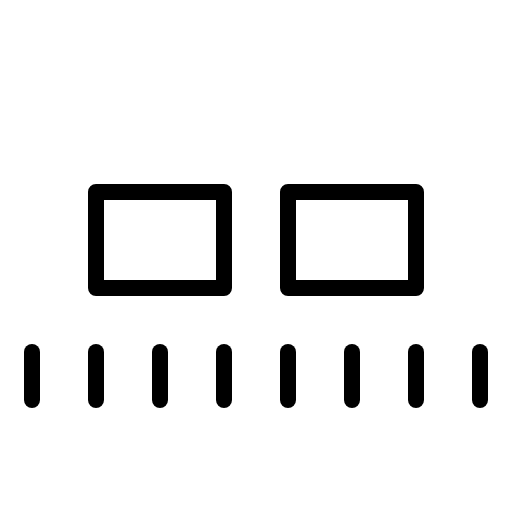
t = 0.00 s
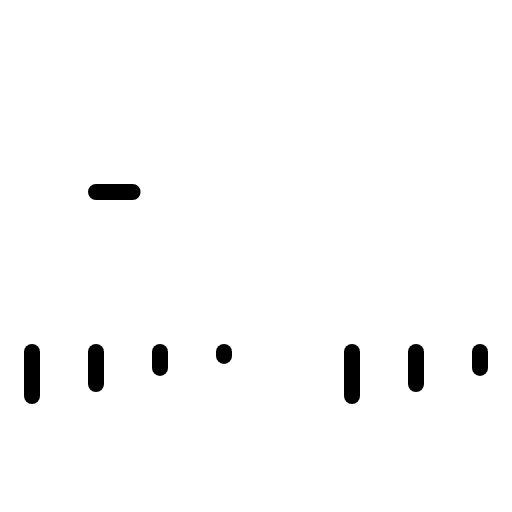
t = 3.00 s
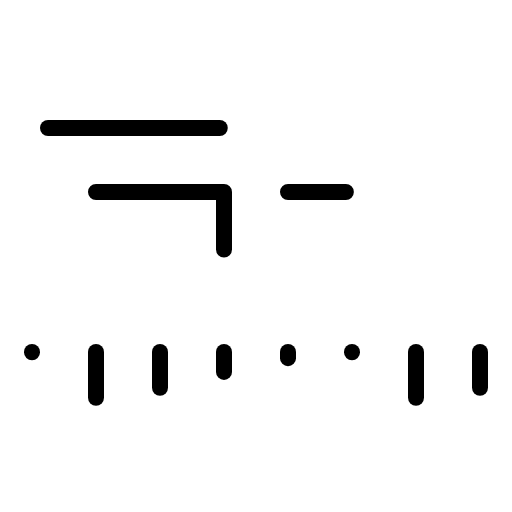
t = 3.38 s
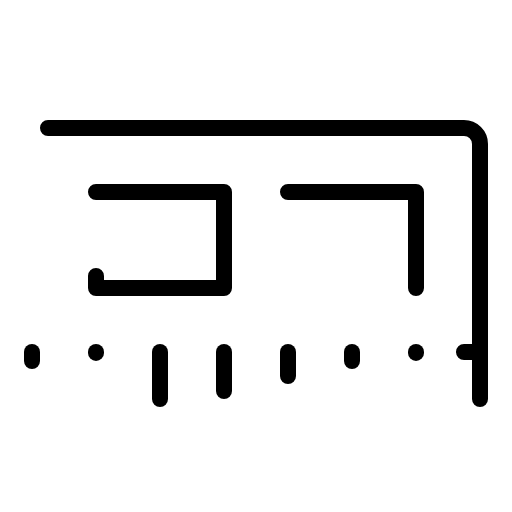
t = 3.75 s
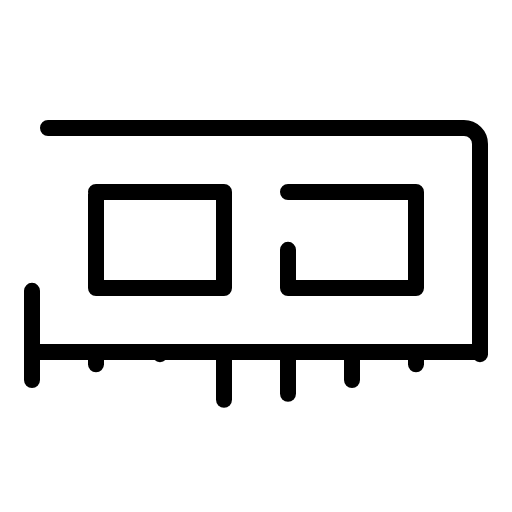
t = 4.13 s

The animated SVG that drew these frames (rendered in a browser with its animation timeline set to each time). Animation: 1 CSS @keyframes rule; one cycle of 4.50 s, repeats indefinitely.

<svg xmlns="http://www.w3.org/2000/svg" viewBox="0 0 256 256">
  <style>
    .draw-line {
      stroke-dasharray: 1;
      stroke-dashoffset: 0;
    }
    svg:hover .draw-line {
      animation: phosphor-draw-in 1.5s ease-in-out infinite;
    }
    @keyframes phosphor-draw-in {
      0%   { stroke-dashoffset: 1; }
      100% { stroke-dashoffset: 0; }
    }
  </style><rect width="256" height="256" fill="none"/><path d="M24,64H232a8,8,0,0,1,8,8V176a0,0,0,0,1,0,0H16a0,0,0,0,1,0,0V72A8,8,0,0,1,24,64Z" fill="none" stroke="currentColor" stroke-linecap="round" stroke-linejoin="round" stroke-width="8" class="draw-line" pathLength="1" style="animation-delay: 0s"/><line x1="16" y1="176" x2="16" y2="200" fill="none" stroke="currentColor" stroke-linecap="round" stroke-linejoin="round" stroke-width="8" class="draw-line" pathLength="1" style="animation-delay: 0.3s"/><line x1="48" y1="176" x2="48" y2="200" fill="none" stroke="currentColor" stroke-linecap="round" stroke-linejoin="round" stroke-width="8" class="draw-line" pathLength="1" style="animation-delay: 0.6s"/><line x1="80" y1="176" x2="80" y2="200" fill="none" stroke="currentColor" stroke-linecap="round" stroke-linejoin="round" stroke-width="8" class="draw-line" pathLength="1" style="animation-delay: 0.9s"/><line x1="112" y1="176" x2="112" y2="200" fill="none" stroke="currentColor" stroke-linecap="round" stroke-linejoin="round" stroke-width="8" class="draw-line" pathLength="1" style="animation-delay: 1.2s"/><line x1="144" y1="176" x2="144" y2="200" fill="none" stroke="currentColor" stroke-linecap="round" stroke-linejoin="round" stroke-width="8" class="draw-line" pathLength="1" style="animation-delay: 1.5s"/><line x1="176" y1="176" x2="176" y2="200" fill="none" stroke="currentColor" stroke-linecap="round" stroke-linejoin="round" stroke-width="8" class="draw-line" pathLength="1" style="animation-delay: 1.8s"/><line x1="208" y1="176" x2="208" y2="200" fill="none" stroke="currentColor" stroke-linecap="round" stroke-linejoin="round" stroke-width="8" class="draw-line" pathLength="1" style="animation-delay: 2.1s"/><line x1="240" y1="176" x2="240" y2="200" fill="none" stroke="currentColor" stroke-linecap="round" stroke-linejoin="round" stroke-width="8" class="draw-line" pathLength="1" style="animation-delay: 2.4s"/><rect x="48" y="96" width="64" height="48" fill="none" stroke="currentColor" stroke-linecap="round" stroke-linejoin="round" stroke-width="8" class="draw-line" pathLength="1" style="animation-delay: 2.7s"/><rect x="144" y="96" width="64" height="48" fill="none" stroke="currentColor" stroke-linecap="round" stroke-linejoin="round" stroke-width="8" class="draw-line" pathLength="1" style="animation-delay: 3s"/></svg>
